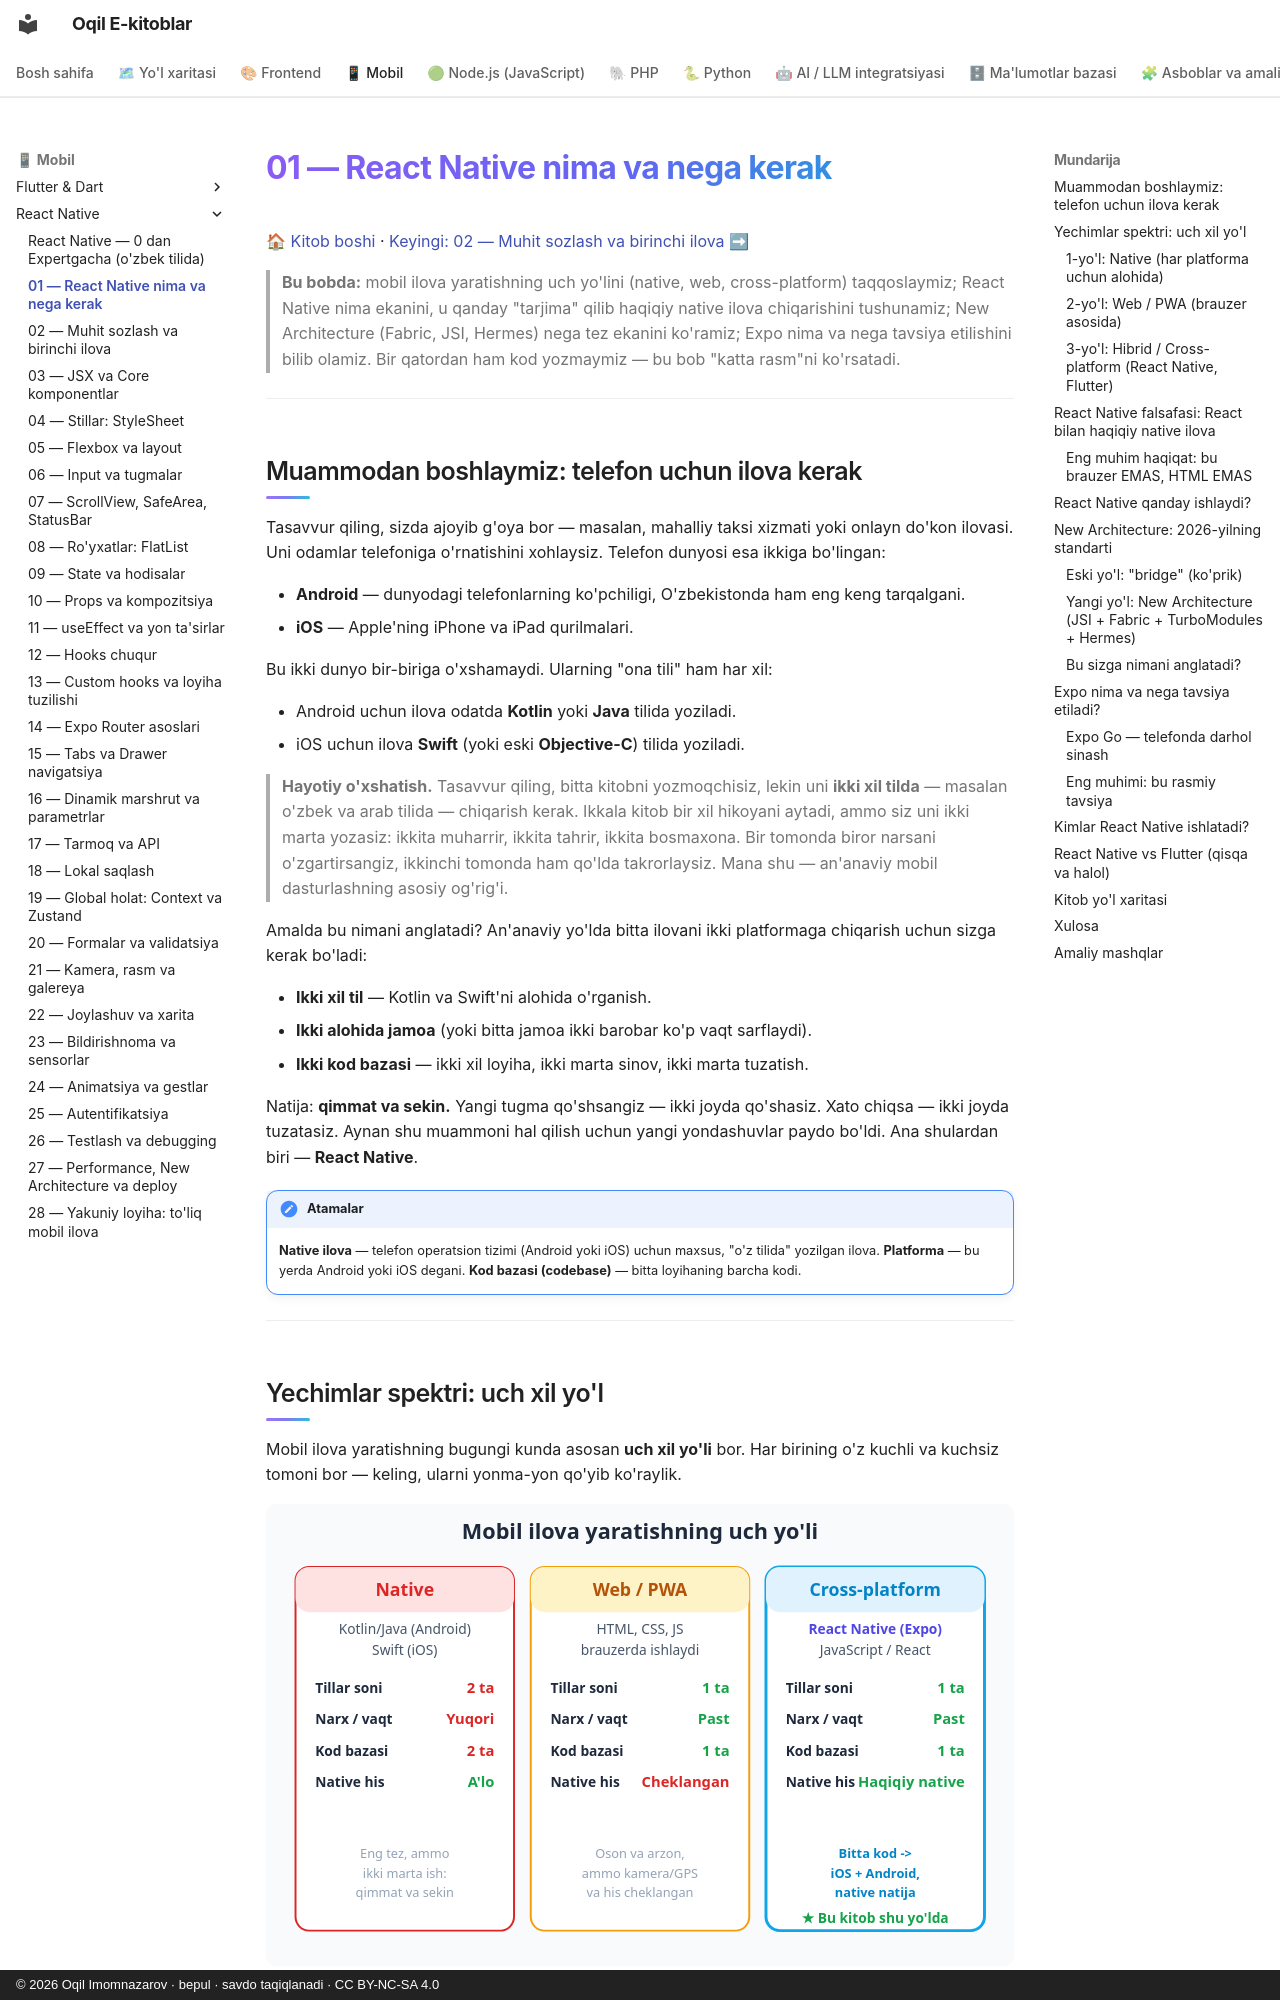

repository: iOqil/e-book · page: react-native/01-react-native-nima/index.html · generator: mkdocs · copyright: © 2026 Oqil Imomnazarov · bepul · savdo taqiqlanadi · CC BY-NC-SA 4.0

# 01 — React Native nima va nega kerak

[🏠 Kitob boshi](./README.md) · [Keyingi: 02 — Muhit sozlash va birinchi ilova ➡](./02-muhit-birinchi-ilova.md)

> **Bu bobda:** mobil ilova yaratishning uch yo'lini (native, web, cross-platform) taqqoslaymiz; React Native nima ekanini, u qanday "tarjima" qilib haqiqiy native ilova chiqarishini tushunamiz; New Architecture (Fabric, JSI, Hermes) nega tez ekanini ko'ramiz; Expo nima va nega tavsiya etilishini bilib olamiz. Bir qatordan ham kod yozmaymiz — bu bob "katta rasm"ni ko'rsatadi.

---

## Muammodan boshlaymiz: telefon uchun ilova kerak

Tasavvur qiling, sizda ajoyib g'oya bor — masalan, mahalliy taksi xizmati yoki onlayn do'kon ilovasi. Uni odamlar telefoniga o'rnatishini xohlaysiz. Telefon dunyosi esa ikkiga bo'lingan:

- **Android** — dunyodagi telefonlarning ko'pchiligi, O'zbekistonda ham eng keng tarqalgani.
- **iOS** — Apple'ning iPhone va iPad qurilmalari.

Bu ikki dunyo bir-biriga o'xshamaydi. Ularning "ona tili" ham har xil:

- Android uchun ilova odatda **Kotlin** yoki **Java** tilida yoziladi.
- iOS uchun ilova **Swift** (yoki eski **Objective-C**) tilida yoziladi.

> **Hayotiy o'xshatish.** Tasavvur qiling, bitta kitobni yozmoqchisiz, lekin uni **ikki xil tilda** — masalan o'zbek va arab tilida — chiqarish kerak. Ikkala kitob bir xil hikoyani aytadi, ammo siz uni ikki marta yozasiz: ikkita muharrir, ikkita tahrir, ikkita bosmaxona. Bir tomonda biror narsani o'zgartirsangiz, ikkinchi tomonda ham qo'lda takrorlaysiz. Mana shu — an'anaviy mobil dasturlashning asosiy og'rig'i.

Amalda bu nimani anglatadi? An'anaviy yo'lda bitta ilovani ikki platformaga chiqarish uchun sizga kerak bo'ladi:

- **Ikki xil til** — Kotlin va Swift'ni alohida o'rganish.
- **Ikki alohida jamoa** (yoki bitta jamoa ikki barobar ko'p vaqt sarflaydi).
- **Ikki kod bazasi** — ikki xil loyiha, ikki marta sinov, ikki marta tuzatish.

Natija: **qimmat va sekin.** Yangi tugma qo'shsangiz — ikki joyda qo'shasiz. Xato chiqsa — ikki joyda tuzatasiz. Aynan shu muammoni hal qilish uchun yangi yondashuvlar paydo bo'ldi. Ana shulardan biri — **React Native**.

!!! note "Atamalar"
    **Native ilova** — telefon operatsion tizimi (Android yoki iOS) uchun maxsus, "o'z tilida" yozilgan ilova. **Platforma** — bu yerda Android yoki iOS degani. **Kod bazasi (codebase)** — bitta loyihaning barcha kodi.

---

## Yechimlar spektri: uch xil yo'l

Mobil ilova yaratishning bugungi kunda asosan **uch xil yo'li** bor. Har birining o'z kuchli va kuchsiz tomoni bor — keling, ularni yonma-yon qo'yib ko'raylik.

![Mobil ilova yaratishning uch yo'li: Native, Web/PWA va Cross-platform (React Native) ustunlar bo'yicha til soni, narx va native his bilan taqqoslangan](rasmlar/rn01-yondashuvlar.svg)

### 1-yo'l: Native (har platforma uchun alohida)

Yuqorida aytganimiz — Android uchun Kotlin, iOS uchun Swift. Bu eng "asl" yo'l.

- **Kuchli tomoni:** eng tez ishlash, qurilmaning har bir imkoniyatidan to'liq foydalanish, eng silliq his.
- **Kuchsiz tomoni:** **ikki marta ish** — ikki til, ikki kod bazasi, ikki barobar vaqt va pul.
